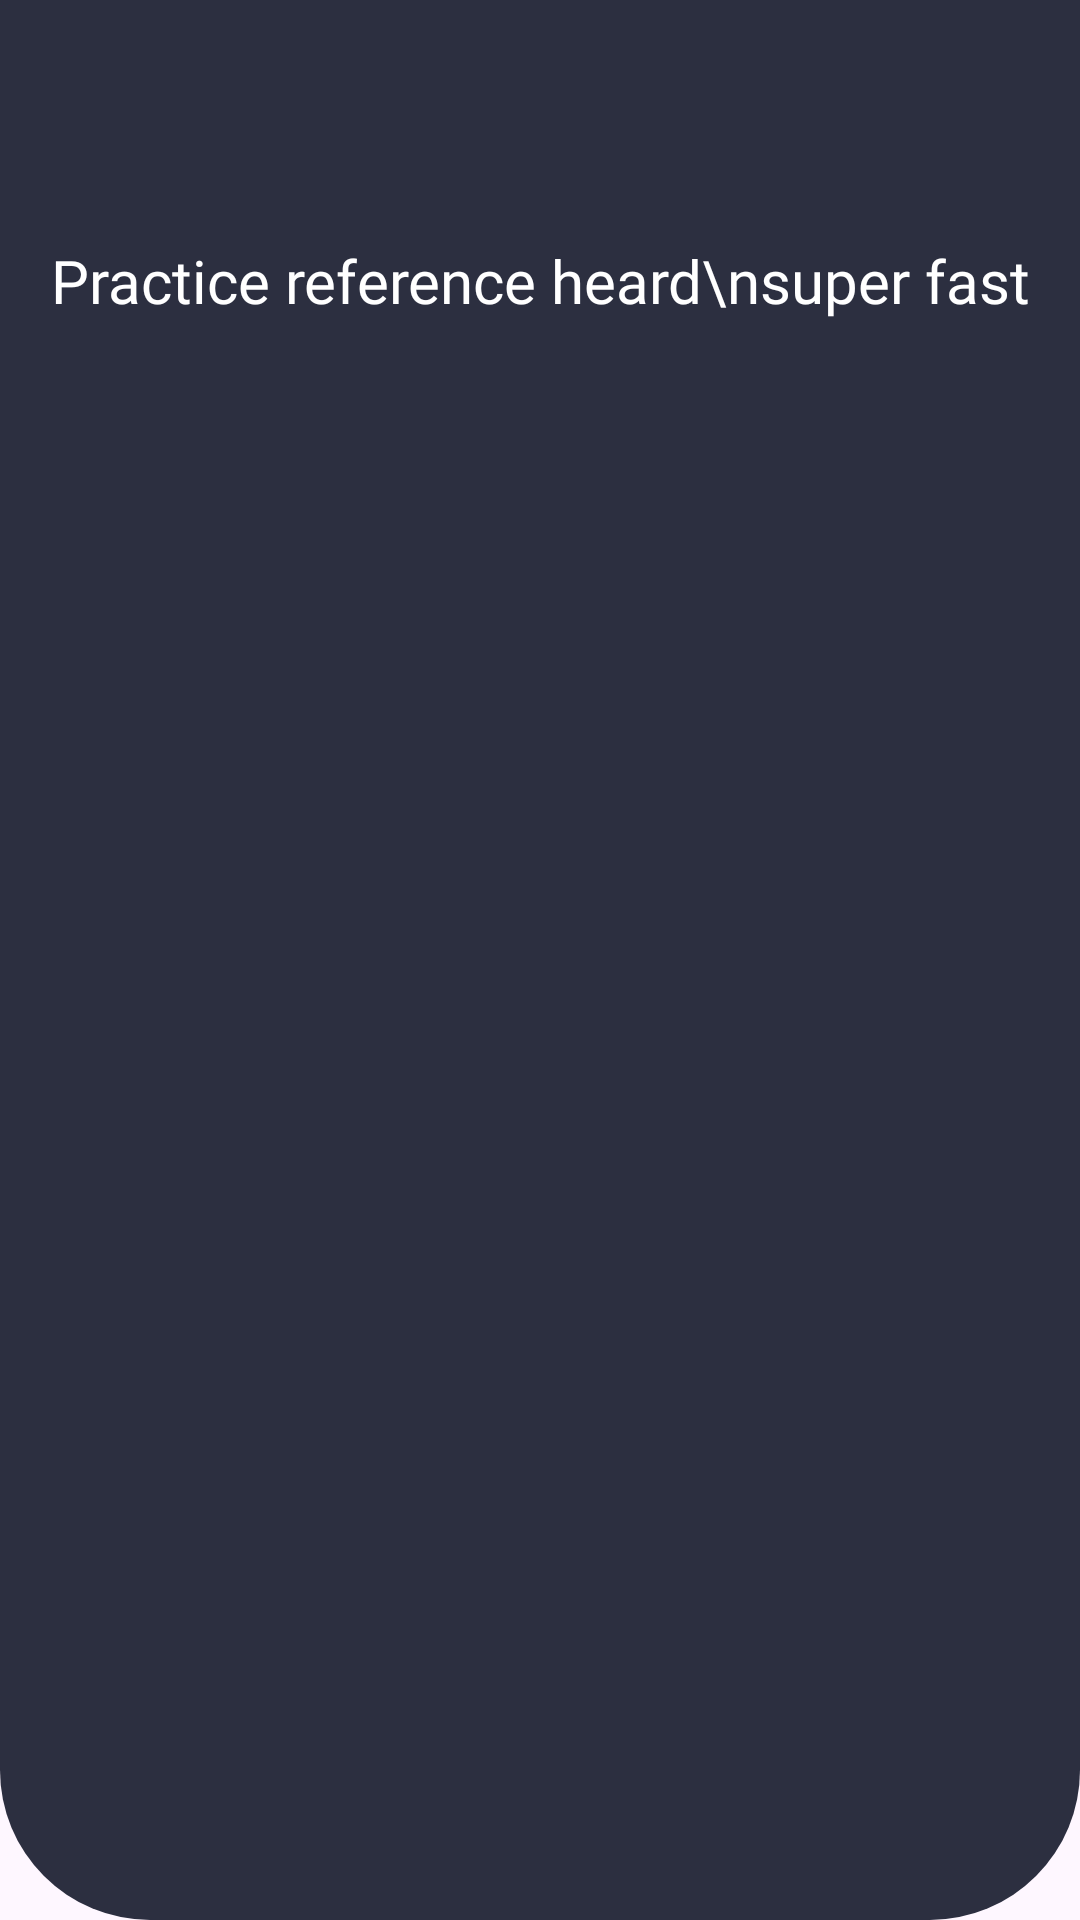

Write the Android layout XML for this screen, with the resource values it uses.
<!-- AndroidManifest.xml: application theme Theme._2048 -->
<!-- res/layout/page_info.xml -->
<?xml version="1.0" encoding="utf-8"?>
<androidx.constraintlayout.widget.ConstraintLayout xmlns:android="http://schemas.android.com/apk/res/android"
    android:layout_width="match_parent"
    android:layout_height="match_parent"
    android:background="@drawable/bg_task5"
    xmlns:app="http://schemas.android.com/apk/res-auto">

    <ImageView
        android:id="@+id/image"
        android:layout_width="300dp"
        android:layout_height="300dp"
        app:layout_constraintRight_toRightOf="parent"
        app:layout_constraintLeft_toLeftOf="parent"
        android:layout_marginHorizontal="16dp"
        android:scaleType="centerCrop"
        app:layout_constraintVertical_bias="0.6"
        app:layout_constraintBottom_toBottomOf="parent"
        app:layout_constraintTop_toTopOf="parent"
        android:src="@drawable/ic_launcher_background"/>


    <TextView
        android:id="@+id/text"
        android:layout_width="wrap_content"
        android:layout_height="wrap_content"
        android:gravity="center"
        app:layout_constraintTop_toTopOf="parent"
        android:layout_marginTop="80dp"
        android:textSize="20sp"
        android:fontFamily="@font/nunito_bold"
        android:textColor="@color/white"
        android:text="Practice reference heard\nsuper fast"
        app:layout_constraintRight_toRightOf="parent"
        app:layout_constraintLeft_toLeftOf="parent"
        />

</androidx.constraintlayout.widget.ConstraintLayout>
<!-- resources referenced by this layout -->
<resources>
  <color name="white">#FFFFFFFF</color>
  <!-- drawable bg_task5 (drawable) -->
  <?xml version="1.0" encoding="utf-8"?>
  <shape xmlns:android="http://schemas.android.com/apk/res/android">
      <solid android:color="@color/item_background" />
      <corners android:bottomRightRadius="50dp" android:bottomLeftRadius="50dp"/>
  </shape>
  <style name="Theme._2048" parent="Base.Theme._2048">
          <item name="android:windowIsTranslucent">true</item>
      </style>
  <color name="item_background">#2c2f40</color>
  <style name="Base.Theme._2048" parent="Theme.Material3.DayNight.NoActionBar">
          
          
          <item name="android:statusBarColor">@color/container_color</item>
          <item name="android:navigationBarColor">@color/app_main_background</item>
      </style>
  <color name="container_color">#13121c</color>
  <color name="app_main_background">#1b1b26</color>
</resources>
